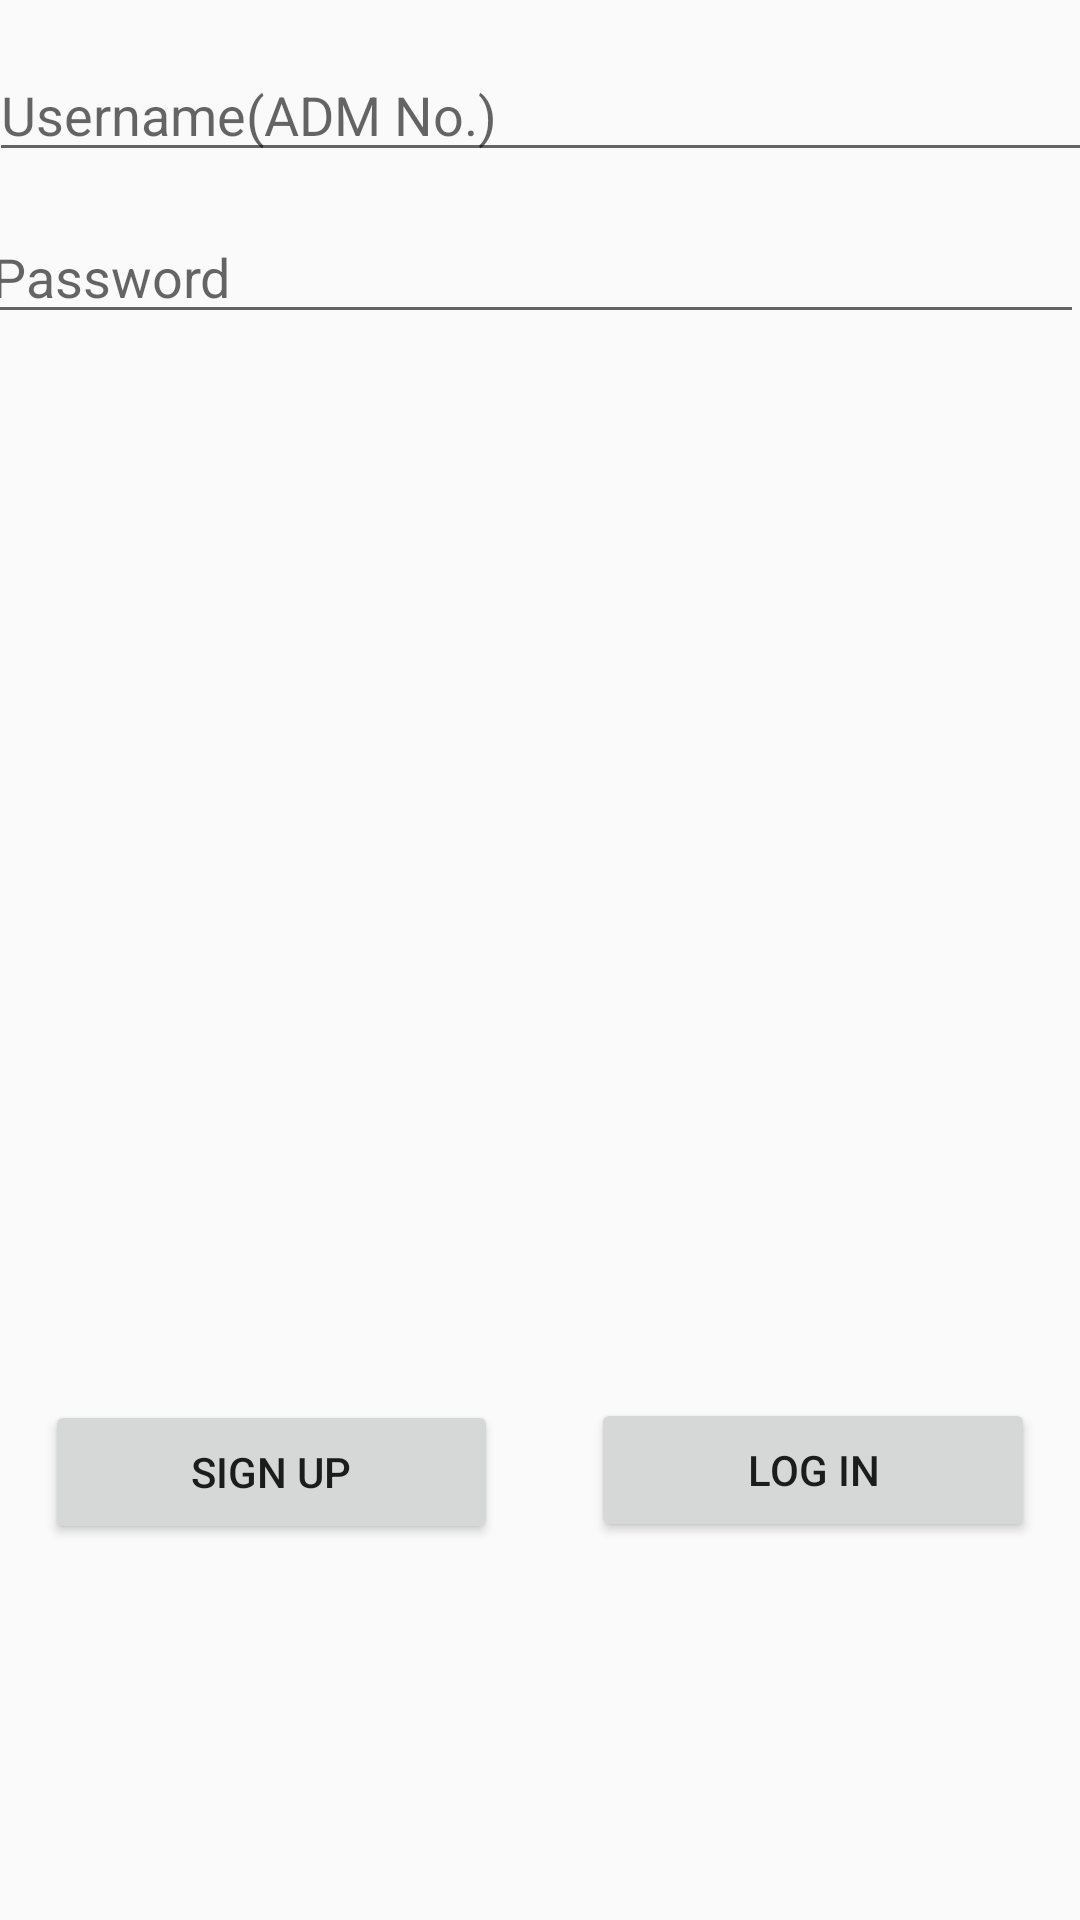

Android layout source for this screen:
<!-- AndroidManifest.xml: application theme AppTheme -->
<!-- res/layout/activity_login.xml -->
<?xml version="1.0" encoding="utf-8"?>
<android.support.constraint.ConstraintLayout xmlns:android="http://schemas.android.com/apk/res/android"
    xmlns:app="http://schemas.android.com/apk/res-auto"
    xmlns:tools="http://schemas.android.com/tools"
    android:layout_width="match_parent"
    android:layout_height="match_parent"
    tools:context=".Login">

    <EditText
        android:id="@+id/Usrnam"
        android:layout_width="368dp"
        android:layout_height="wrap_content"
        android:layout_marginTop="16dp"
        android:ems="10"
        android:hint="Username(ADM No.)"
        android:inputType="textPersonName|number"
        android:text="@string/User"
        app:layout_constraintEnd_toEndOf="parent"
        app:layout_constraintHorizontal_bias="0.5"
        app:layout_constraintStart_toStartOf="parent"
        app:layout_constraintTop_toTopOf="parent" />

    <EditText
        android:id="@+id/Passwrd"
        android:layout_width="368dp"
        android:layout_height="wrap_content"
        android:layout_marginTop="70dp"
        android:layout_marginEnd="6dp"
        android:ems="10"
        android:hint="Password"
        android:inputType="textPassword"
        android:text="@string/pass"
        app:layout_constraintEnd_toEndOf="parent"
        app:layout_constraintStart_toStartOf="parent"
        app:layout_constraintTop_toTopOf="parent" />

    <Button
        android:id="@+id/sign"
        android:layout_width="151dp"
        android:layout_height="wrap_content"
        android:layout_marginStart="15dp"
        android:layout_marginTop="254dp"
        android:layout_marginBottom="17dp"
        android:text="@string/Signup"
        android:onClick="SignuP"
        app:layout_constraintBottom_toBottomOf="parent"
        app:layout_constraintStart_toStartOf="parent"
        app:layout_constraintTop_toBottomOf="@+id/textView3" />

    <Button
        android:id="@+id/log"
        android:layout_width="148dp"
        android:layout_height="wrap_content"
        android:layout_marginTop="253dp"
        android:layout_marginEnd="15dp"
        android:layout_marginBottom="17dp"
        android:text="@string/logIn"
        android:onClick="LogIN"
        app:layout_constraintBottom_toBottomOf="parent"
        app:layout_constraintEnd_toEndOf="parent"
        app:layout_constraintTop_toBottomOf="@+id/textView3" />

    <TextView
        android:id="@+id/textView3"
        android:layout_width="368dp"
        android:layout_height="15dp"
        android:layout_marginStart="1dp"
        android:layout_marginTop="64dp"
        android:layout_marginEnd="1dp"
        android:text="@string/log"
        android:textColor="@color/colorAccent"
        app:layout_constraintBottom_toTopOf="@+id/Usrnam"
        app:layout_constraintEnd_toEndOf="parent"
        app:layout_constraintStart_toStartOf="parent"
        app:layout_constraintTop_toBottomOf="@+id/Passwrd"
        app:layout_constraintVertical_bias="0.39" />

</android.support.constraint.ConstraintLayout>
<!-- resources referenced by this layout -->
<resources>
  <color name="colorAccent">#D81B60</color>
  <string name="Signup">Sign Up</string>
  <string name="User" />
  <string name="log">Log In !!!</string>
  <string name="logIn">Log In</string>
  <string name="pass" />
  <style name="AppTheme" parent="Theme.AppCompat.Light.DarkActionBar">
          
          <item name="colorPrimary">@color/colorPrimary</item>
          <item name="colorPrimaryDark">@color/colorPrimaryDark</item>
          <item name="colorAccent">@color/accent_material_light_1</item>
      </style>
  <color name="colorPrimary">#008577</color>
  <color name="colorPrimaryDark">#00574B</color>
  <color name="accent_material_light_1">#0d0655</color>
</resources>
